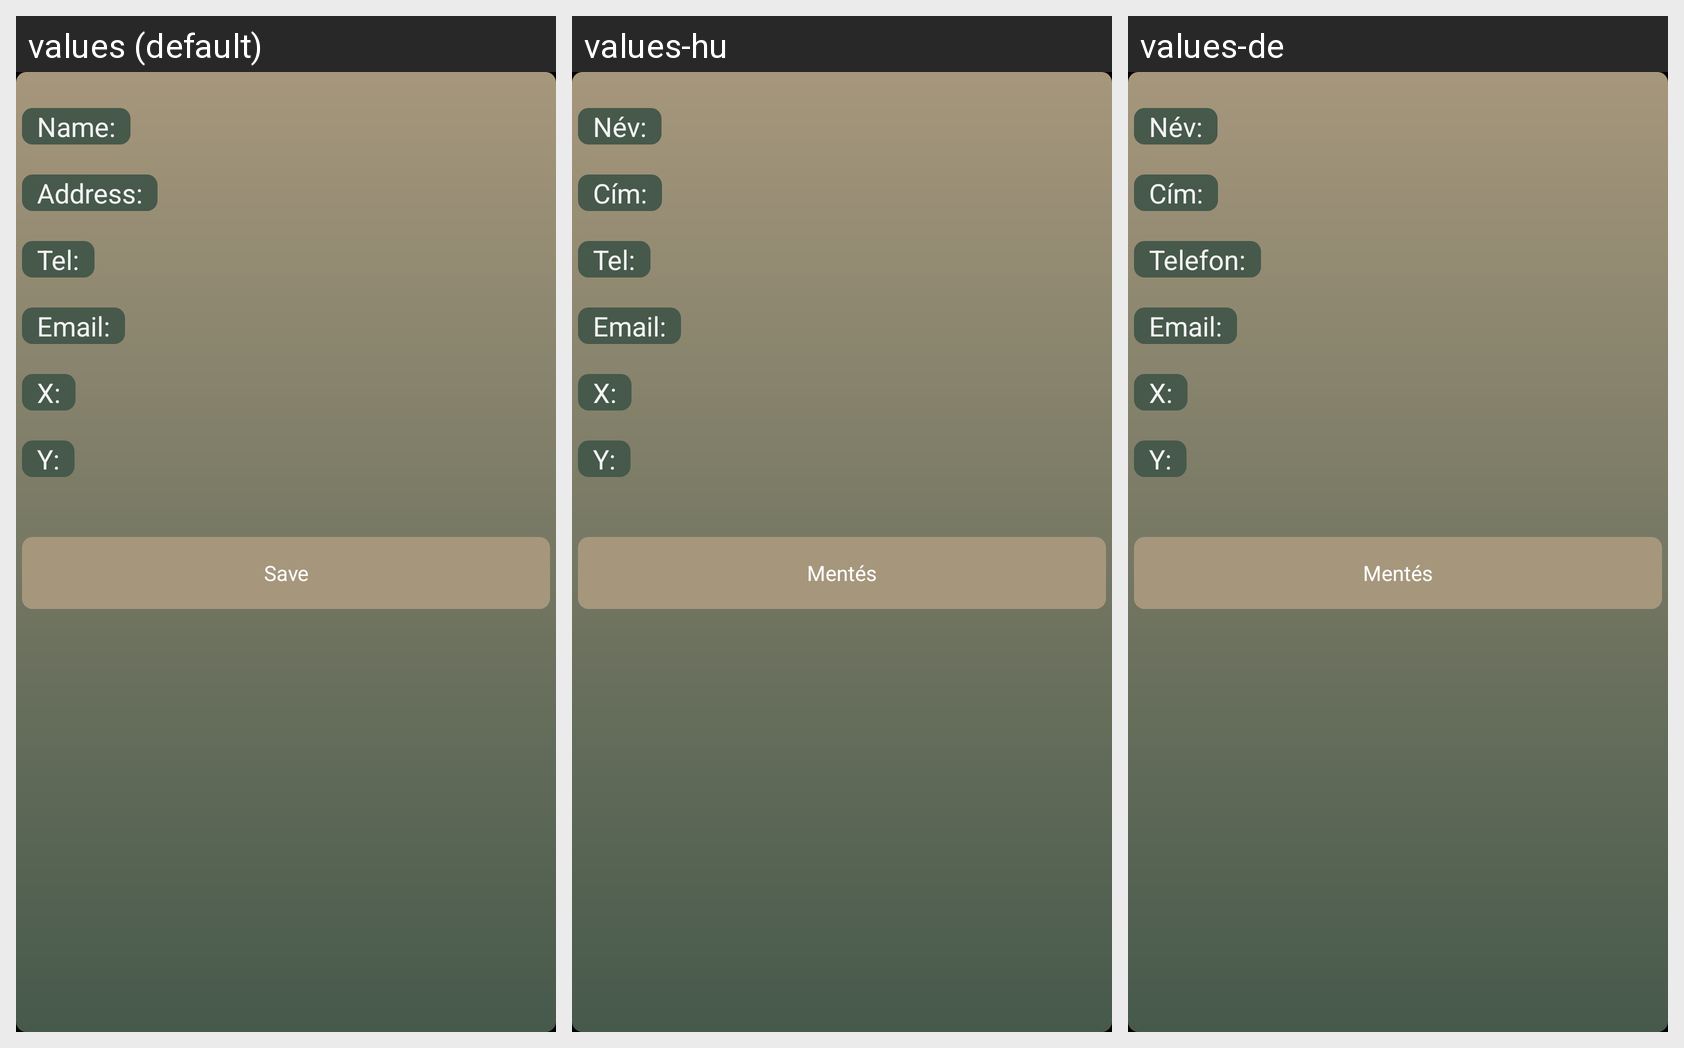

Translations of the strings shown on this Android screen, per locale in the grid:
Android screen res/layout/activity_telephely_details.xml rendered under 3 locales, left to right: values (default), values-hu, values-de. Device: Nexus 5 (rendered at 1080×1920; each locale shown at half size, 540×960, under a caption strip naming it); theme AppTheme.
Strings drawn on this screen, with the default value and each locale's value (text and hints the layout hard-codes, and strings that could not be matched under every locale, appear in the picture but are not listed):

name
  values: Name:
  values-hu: Név:
  values-de: Név:

cim
  values: Address:
  values-hu: Cím:
  values-de: Cím:

telefon
  values: Tel:
  values-hu: Tel:
  values-de: Telefon:

email
  values: Email:
  values-hu: Email:
  values-de: Email:

xkoord
  values: X:
  values-hu: X:
  values-de: X:

ykoord
  values: Y:
  values-hu: Y:
  values-de: Y:

save
  values: Save
  values-hu: Mentés
  values-de: Mentés
